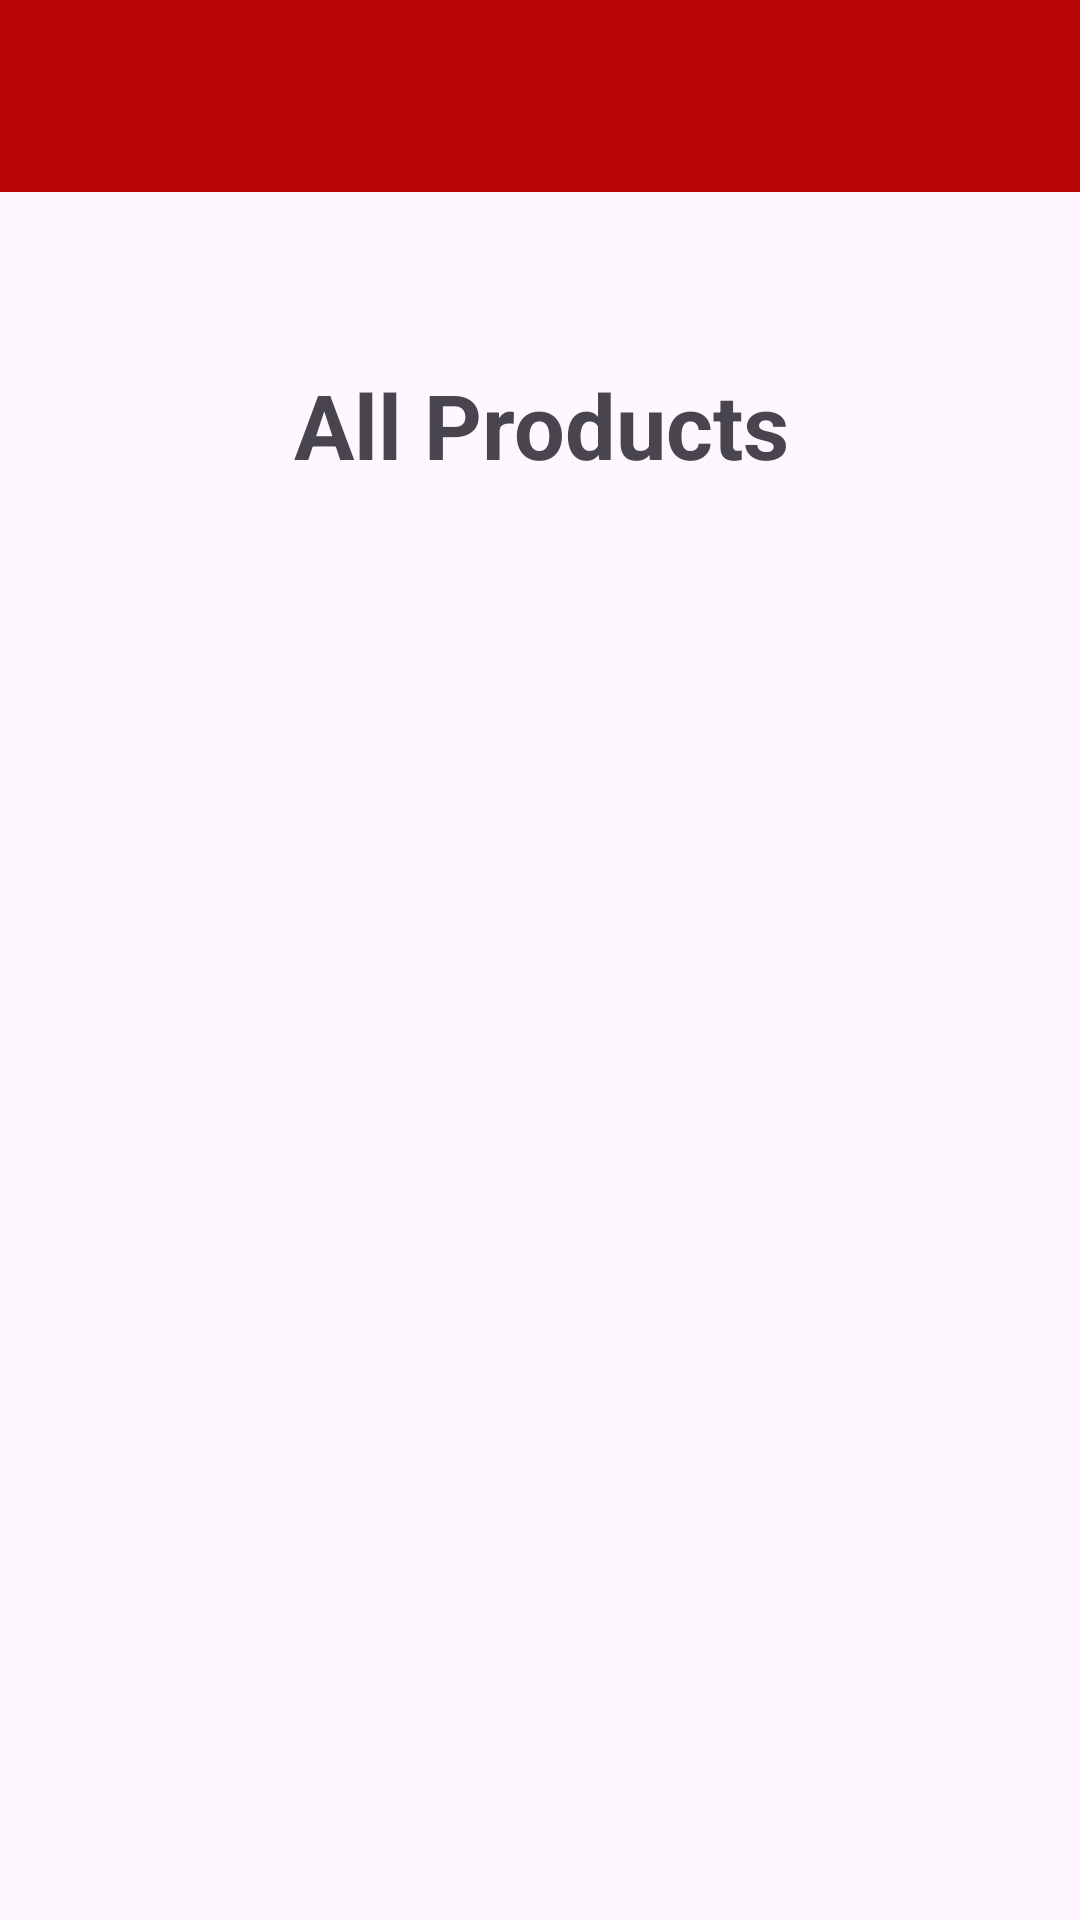

The Android layout XML behind this screen, and the referenced resources:
<!-- AndroidManifest.xml: application theme Theme.E_Commerce_App -->
<!-- res/layout/activity_all_products_listed.xml -->
<?xml version="1.0" encoding="utf-8"?>
<androidx.constraintlayout.widget.ConstraintLayout xmlns:android="http://schemas.android.com/apk/res/android"
    xmlns:app="http://schemas.android.com/apk/res-auto"
    xmlns:tools="http://schemas.android.com/tools"
    android:layout_width="match_parent"
    android:layout_height="match_parent"
    tools:context=".AllProductsListed">

    <include
        android:id="@+id/myToolbar"
        layout="@layout/toolbar"
        app:layout_constraintEnd_toEndOf="parent"
        app:layout_constraintStart_toStartOf="parent"
        app:layout_constraintTop_toTopOf="parent"/>

    <TextView
        android:id="@+id/textViewAllProductsTitle"
        android:layout_width="300dp"
        android:layout_height="55dp"
        android:layout_margin="50dp"
        android:layout_marginTop="28dp"
        android:ems="10"
        android:gravity="center"
        android:text="All Products"
        android:textSize="30sp"
        android:textStyle="bold"
        app:layout_constraintEnd_toEndOf="parent"
        app:layout_constraintHorizontal_bias="0.495"
        app:layout_constraintStart_toStartOf="parent"
        app:layout_constraintTop_toBottomOf="@id/myToolbar" />


    <androidx.recyclerview.widget.RecyclerView
        android:id="@+id/recyclerViewProductListings"
        android:layout_width="match_parent"
        android:layout_height="500dp"
        android:layout_marginStart="16dp"
        android:layout_marginTop="16dp"
        android:layout_marginEnd="16dp"
        android:gravity="center"
        android:scrollbars="vertical"
        app:layout_constraintEnd_toEndOf="parent"
        app:layout_constraintStart_toStartOf="parent"
        app:layout_constraintTop_toBottomOf="@+id/textViewAllProductsTitle"/>

</androidx.constraintlayout.widget.ConstraintLayout>
<!-- res/layout/toolbar.xml (included above) -->
<?xml version="1.0" encoding="utf-8"?>
<androidx.appcompat.widget.Toolbar xmlns:android="http://schemas.android.com/apk/res/android"
    android:layout_width="match_parent"
    android:layout_height="wrap_content"
    xmlns:app="http://schemas.android.com/apk/res-auto"
    android:background="@color/my_primary"
    android:elevation="4dp"
    android:theme="@style/ThemeOverlay.AppCompat.Dark.ActionBar"
    app:popupTheme="@style/ThemeOverlay.AppCompat.Light">

</androidx.appcompat.widget.Toolbar>
<!-- resources referenced by this layout -->
<resources>
  <color name="my_primary">#B80606</color>
  <style name="Theme.E_Commerce_App" parent="Base.Theme.E_Commerce_App" />
  <style name="Base.Theme.E_Commerce_App" parent="Theme.Material3.DayNight.NoActionBar">
          
          <item name="colorPrimary">@color/my_primary</item>
          <item name="colorPrimaryVariant">@color/my_primary</item>
  
          <item name="colorSecondary">@color/my_secondary</item>
          <item name="colorSecondaryVariant">@color/my_secondary</item>
  
          <item name="android:statusBarColor">@color/my_primary</item>
      </style>
  <color name="my_secondary">#D61103</color>
</resources>
